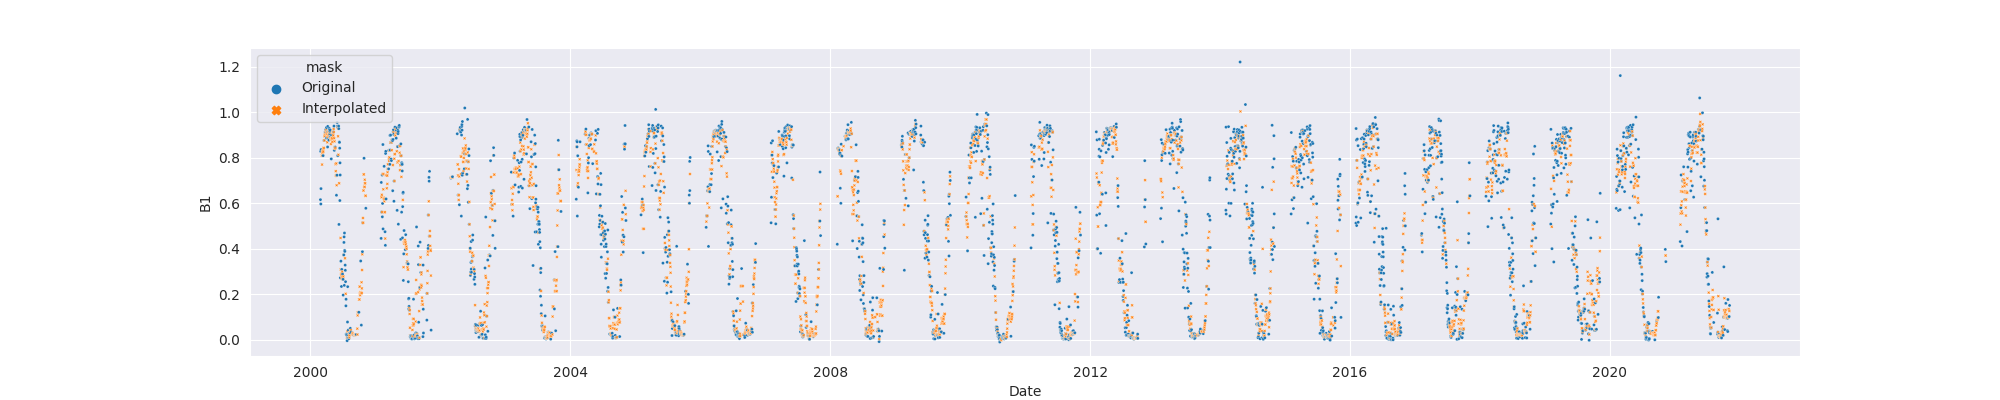

The table this chart was drawn from, first rows:
system:time_start, B1, B1_interpolate
2000-02-27, 0.6153, 0.6153
2000-02-28, 0.8277, 0.8277
2000-02-29, 0.5962, 0.5962
2000-03-01, 0.6639, 0.6639
2000-03-02, 0.8356, 0.8356
2000-03-03, , 
2000-03-04, , 
2000-03-05, , 
2000-03-06, , 0.8088
2000-03-07, , 0.7694
2000-03-08, , 0.8254
2000-03-09, , 0.8213
2000-03-10, , 0.8254
2000-03-11, , 0.8305
2000-03-12, , 0.8337
2000-03-13, 0.8088, 0.8088
2000-03-14, , 0.8254
2000-03-15, , 0.8421
2000-03-16, , 0.8421
2000-03-17, , 0.8421
2000-03-18, , 0.8754
2000-03-19, 0.8754, 0.8754
2000-03-20, , 0.8754
2000-03-21, , 0.8944
2000-03-22, , 0.8944
2000-03-23, , 0.9026
2000-03-24, , 0.906
2000-03-25, 0.9135, 0.9135
2000-03-26, 0.9119, 0.9119
2000-03-27, , 0.9179
2000-03-28, 0.9239, 0.9239
2000-03-29, , 0.9094
2000-03-30, , 0.9239
2000-03-31, 0.8864, 0.8864
2000-04-01, 0.9321, 0.9321
2000-04-02, , 0.9021
2000-04-03, , 0.91
2000-04-04, 0.8879, 0.8879
2000-04-05, , 0.8673
2000-04-06, , 0.8905
2000-04-07, 0.8467, 0.8467
2000-04-08, 0.937, 0.937
2000-04-09, 0.9136, 0.9136
2000-04-10, , 0.8966
2000-04-11, , 0.9136
2000-04-12, , 0.8977
2000-04-13, , 0.9136
2000-04-14, 0.8769, 0.8769
2000-04-15, , 0.9027
2000-04-16, 0.9284, 0.9284
2000-04-17, 0.9231, 0.9231
2000-04-18, 0.9048, 0.9048
2000-04-19, , 0.9104
2000-04-20, 0.916, 0.916
2000-04-21, 0.8897, 0.8897
2000-04-22, 0.921, 0.921
2000-04-23, 0.8858, 0.8858
2000-04-24, , 0.8789
2000-04-25, , 0.8858
2000-04-26, , 0.8598
... 7,861 more rows
